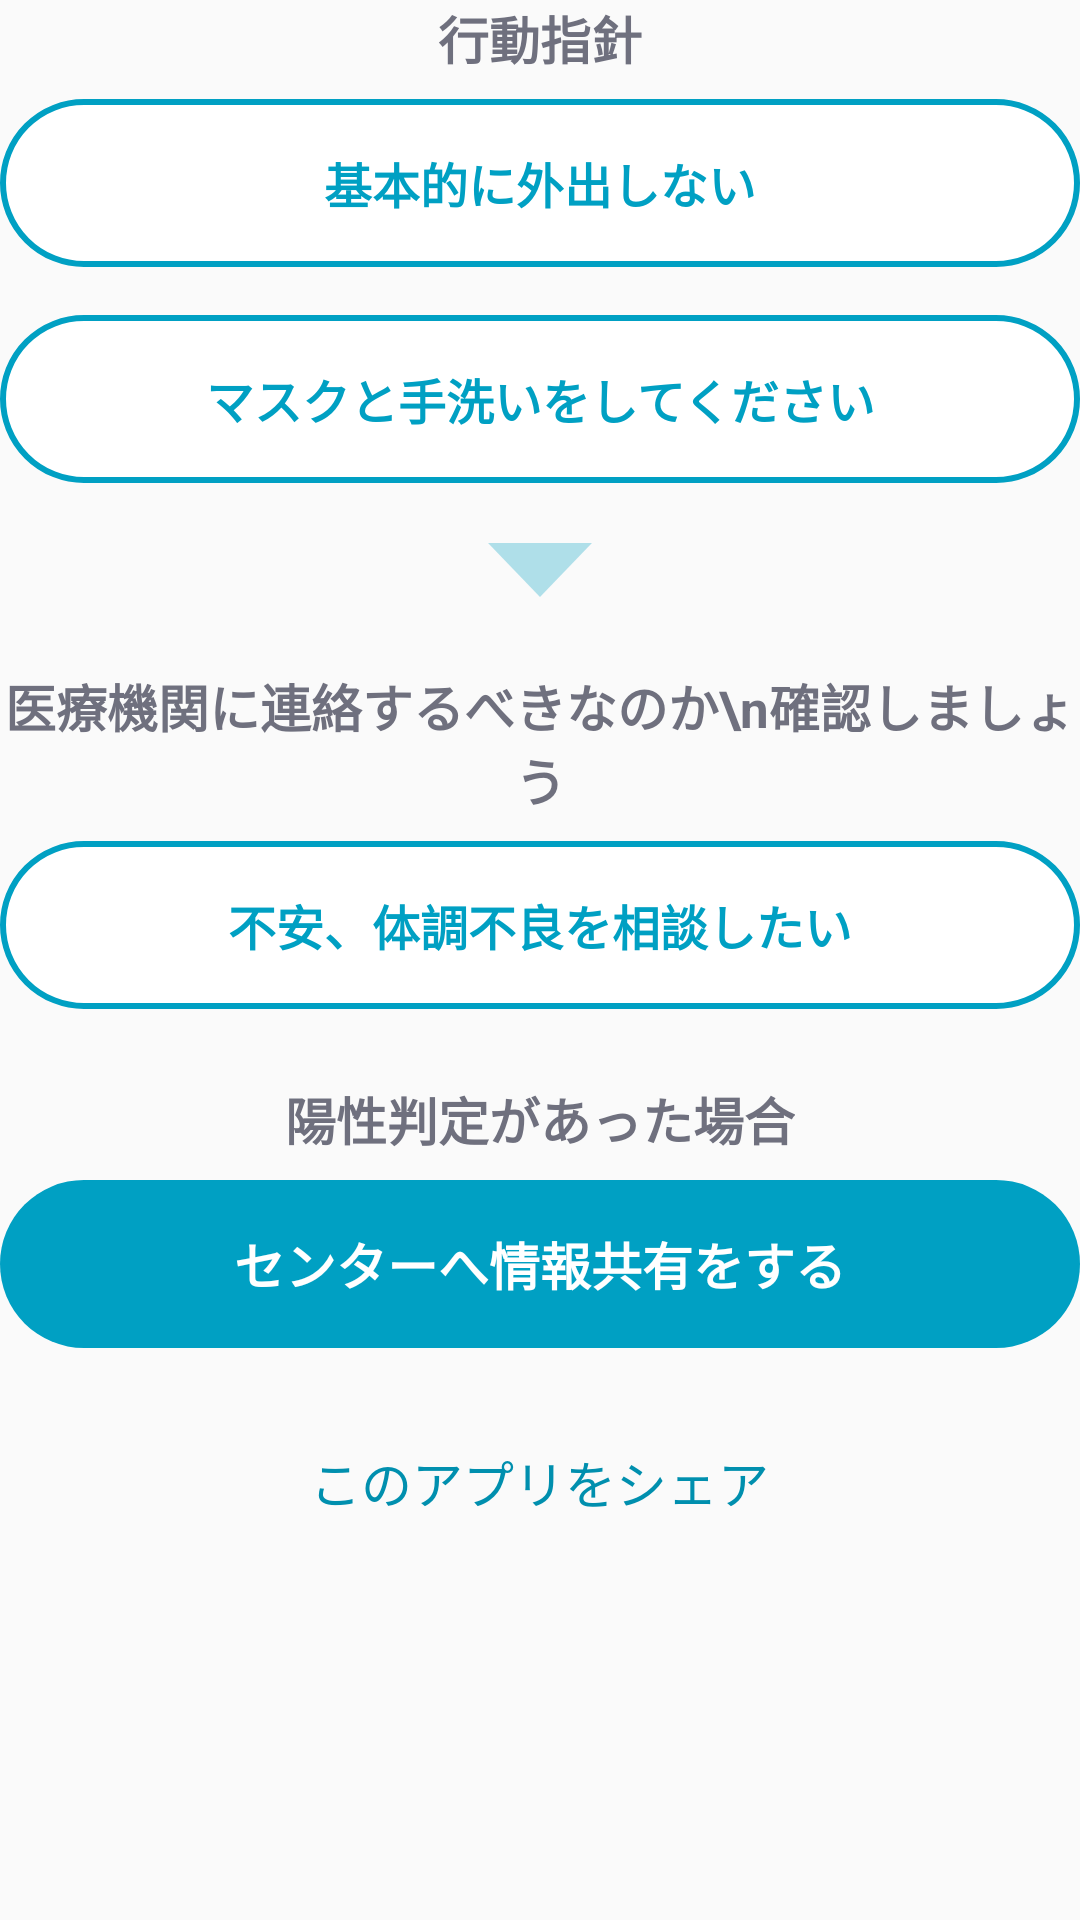

Here is an Android app screen rendered from its layout file. Give the layout XML and the strings, colors and styles it references.
<!-- AndroidManifest.xml: application theme AppTheme -->
<!-- res/layout/view_home_content_no_positive.xml -->
<LinearLayout
    xmlns:android="http://schemas.android.com/apk/res/android"
    android:layout_width="match_parent"
    android:layout_height="wrap_content"
    android:layout_marginStart="32dp"
    android:layout_marginEnd="32dp"
    android:orientation="vertical">

    <TextView
        android:layout_width="wrap_content"
        android:layout_height="wrap_content"
        android:layout_gravity="center_horizontal"
        android:gravity="center"
        android:textColor="@color/colorTextGray"
        android:textStyle="bold"
        android:textSize="17sp"
        android:text="行動指針"/>

    <Button style="@style/GeneralButton"
        android:id="@+id/stayHomeButton"
        android:layout_width="match_parent"
        android:layout_marginTop="8dp"
        android:text="基本的に外出しない" />

    <Button style="@style/GeneralButton"
        android:id="@+id/hygieneButton"
        android:layout_width="match_parent"
        android:layout_marginTop="16dp"
        android:text="マスクと手洗いをしてください" />

    <ImageView
        android:layout_width="wrap_content"
        android:layout_height="wrap_content"
        android:layout_gravity="center_horizontal"
        android:layout_marginTop="20dp"
        android:src="@drawable/ic_polygon"/>

    <TextView
        android:layout_width="wrap_content"
        android:layout_height="wrap_content"
        android:layout_gravity="center_horizontal"
        android:gravity="center"
        android:layout_marginTop="24dp"
        android:textColor="@color/colorTextGray"
        android:textStyle="bold"
        android:textSize="17sp"
        android:text="医療機関に連絡するべきなのか\n確認しましょう"/>

    <Button style="@style/GeneralButton"
        android:id="@+id/contactButton"
        android:layout_width="match_parent"
        android:layout_marginTop="8dp"
        android:text="不安、体調不良を相談したい" />

    <TextView
        android:layout_width="wrap_content"
        android:layout_height="wrap_content"
        android:layout_gravity="center_horizontal"
        android:gravity="center"
        android:layout_marginTop="24dp"
        android:textColor="@color/colorTextGray"
        android:textStyle="bold"
        android:textSize="17sp"
        android:text="陽性判定があった場合"/>

    <Button style="@style/ExecuteButton"
        android:id="@+id/reportButton"
        android:layout_width="match_parent"
        android:layout_marginTop="8dp"
        android:text="センターへ情報共有をする" />

    <Button style="@style/LinkButtonBlue"
        android:id="@+id/shareButton"
        android:layout_width="wrap_content"
        android:layout_marginTop="32dp"
        android:layout_marginBottom="32dp"
        android:layout_gravity="center_horizontal"
        android:text="このアプリをシェア" />

</LinearLayout>
<!-- resources referenced by this layout -->
<resources>
  <color name="colorTextGray">#6F707E</color>
  <!-- drawable ic_polygon (drawable) -->
  <vector xmlns:android="http://schemas.android.com/apk/res/android"
      android:width="36dp"
      android:height="18dp"
      android:viewportWidth="36"
      android:viewportHeight="18">
    <path
        android:pathData="M18,18L0.6795,0L35.3205,0L18,18Z"
        android:strokeAlpha="0.3"
        android:fillColor="#00A0C3"
        android:fillAlpha="0.3"/>
  </vector>
  <style name="AppTheme" parent="Theme.AppCompat.Light.NoActionBar">
          
          <item name="colorPrimary">@color/colorPrimary</item>
          <item name="colorPrimaryDark">@color/colorPrimaryDark</item>
          <item name="colorAccent">@color/colorAccent</item>
      </style>
  <!-- drawable ripple_button_execute (drawable) -->
  <?xml version="1.0" encoding="utf-8"?>
  <ripple xmlns:android="http://schemas.android.com/apk/res/android"
      android:color="@color/colorExecuteButtonSelected">
      <item>
          <selector>
              <item android:state_enabled="false"
                  android:drawable="@drawable/frame_button_execute_disabled"/>
              <item android:drawable="@drawable/frame_button_execute"/>
          </selector>
      </item>
  </ripple>
  <color name="colorExecuteButtonText">#FFFFFF</color>
  <!-- drawable ripple_button_general (drawable) -->
  <?xml version="1.0" encoding="utf-8"?>
  <ripple
      xmlns:android="http://schemas.android.com/apk/res/android"
      android:color="@color/colorGeneralButtonSelected">
      <item android:drawable="@drawable/frame_button_general"/>
  </ripple>
  <color name="colorGeneralButtonText">#00A0C3</color>
  <!-- drawable ripple_button_link (drawable) -->
  <?xml version="1.0" encoding="utf-8"?>
  <ripple
      xmlns:android="http://schemas.android.com/apk/res/android"
      android:color="@color/colorLinkButtonSelected">
      
      <item android:id="@android:id/mask">
          <shape android:shape="oval">
              
              <solid android:color="@android:color/white" />
          </shape>
      </item>
  </ripple>
  <color name="colorLinkButtonTextBlue">#008FAE</color>
  <color name="colorPrimary">#FFFFFF</color>
  <color name="colorPrimaryDark">#000000</color>
  <color name="colorAccent">#00A0C3</color>
  <color name="colorExecuteButtonSelected">#035668</color>
  <!-- drawable frame_button_execute_disabled (drawable) -->
  <?xml version="1.0" encoding="utf-8"?>
  <layer-list xmlns:android="http://schemas.android.com/apk/res/android">
      <item>
          <shape android:shape="rectangle">
              <solid android:color="@color/colorExecuteButtonBgDisabled" />
              <corners android:radius="28dp" />
          </shape>
      </item>
  </layer-list>
  <!-- drawable frame_button_execute (drawable) -->
  <?xml version="1.0" encoding="utf-8"?>
  <layer-list xmlns:android="http://schemas.android.com/apk/res/android">
      <item>
          <shape android:shape="rectangle">
              <solid android:color="@color/colorExecuteButtonBg" />
              <corners android:radius="28dp" />
          </shape>
      </item>
  </layer-list>
  <color name="colorGeneralButtonSelected">#32333333</color>
  <!-- drawable frame_button_general (drawable) -->
  <?xml version="1.0" encoding="utf-8"?>
  <layer-list xmlns:android="http://schemas.android.com/apk/res/android">
  
      <item>
          <shape android:shape="rectangle">
              <solid android:color="@color/colorGeneralButtonBg" />
              <corners android:radius="28dp" />
              <stroke
                  android:width="2dp"
                  android:color="@color/colorGeneralButtonBorder" />
          </shape>
      </item>
  
  </layer-list>
  <color name="colorLinkButtonSelected">#19000000</color>
  <color name="colorExecuteButtonBgDisabled">#D7D7D7</color>
  <color name="colorExecuteButtonBg">#00A0C3</color>
  <color name="colorGeneralButtonBg">#FFFFFF</color>
  <color name="colorGeneralButtonBorder">#00A0C3</color>
</resources>
